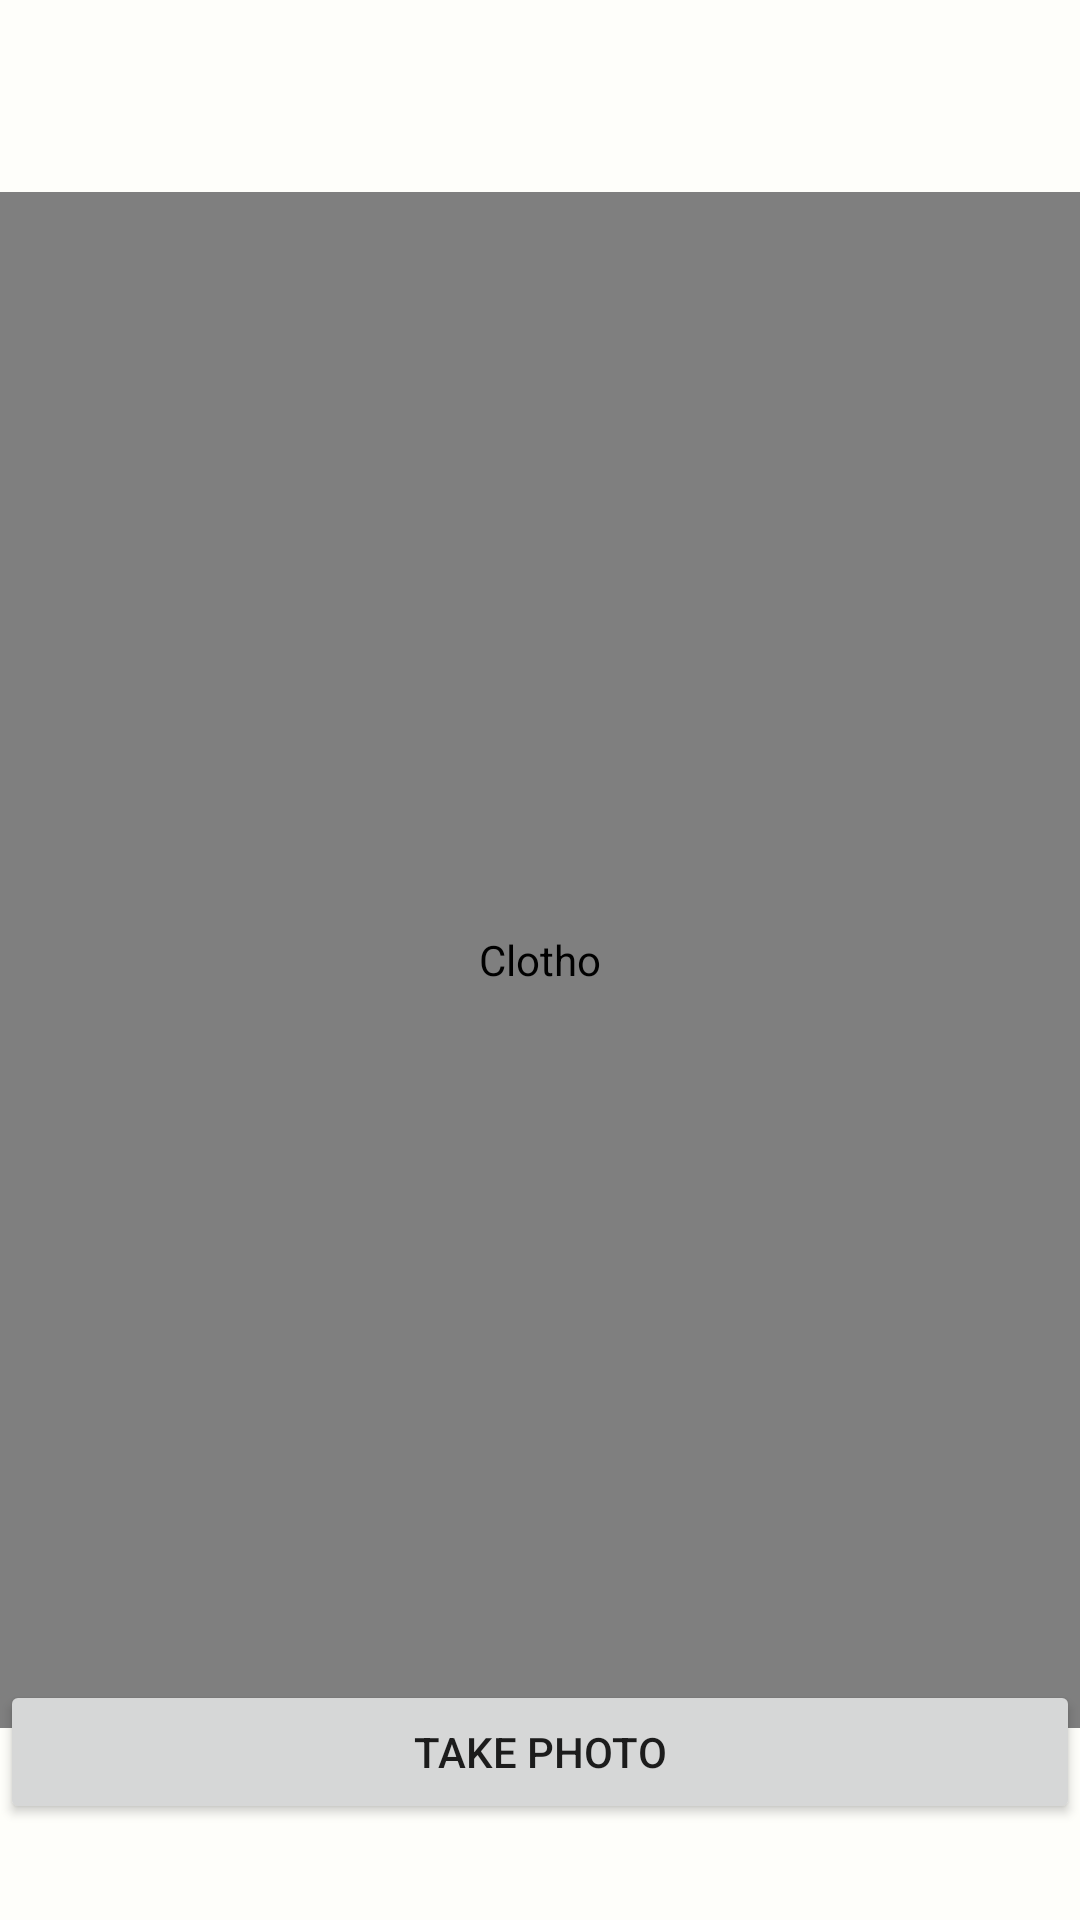

Android layout source for this screen:
<!-- AndroidManifest.xml: application theme Theme.Clotho -->
<!-- res/layout/camera_tool.xml -->
<?xml version="1.0" encoding="utf-8"?>
<androidx.constraintlayout.widget.ConstraintLayout xmlns:android="http://schemas.android.com/apk/res/android"
    xmlns:app="http://schemas.android.com/apk/res-auto"
    xmlns:tools="http://schemas.android.com/tools"
    android:layout_width="match_parent"
    android:layout_height="match_parent"
    android:background="#FEFEFA">

    <Button
        android:id="@+id/btn_retakePhoto"
        android:layout_width="0dp"
        android:layout_height="wrap_content"
        android:layout_marginBottom="32dp"
        android:text="Take photo"
        app:layout_constraintBottom_toBottomOf="parent"
        app:layout_constraintEnd_toEndOf="parent"
        app:layout_constraintStart_toStartOf="parent" />

    <com.visionapi.clotho.ImageClickableView
        android:id="@+id/iv_preview"
        android:layout_width="0dp"
        android:layout_height="512dp"
        android:contentDescription="@string/app_name"
        android:focusableInTouchMode="true"
        android:scaleType="fitCenter"
        app:layout_constraintBottom_toBottomOf="parent"
        app:layout_constraintEnd_toEndOf="parent"
        app:layout_constraintStart_toStartOf="parent"
        app:layout_constraintTop_toTopOf="parent" />

</androidx.constraintlayout.widget.ConstraintLayout>
<!-- resources referenced by this layout -->
<resources>
  <string name="app_name">Clotho</string>
  <style name="Theme.Clotho" parent="Theme.MaterialComponents.DayNight.NoActionBar">
          
          <item name="colorPrimary">@color/blue</item>
          <item name="colorPrimaryVariant">@color/black</item>
          <item name="colorOnPrimary">@color/white</item>
          
          <item name="colorSecondary">@color/blue</item>
          <item name="colorSecondaryVariant">@color/blue</item>
          <item name="colorOnSecondary">@color/black</item>
          
          <item name="android:statusBarColor">?attr/colorPrimaryVariant</item>
          
      </style>
  <color name="blue">#6987C9</color>
  <color name="black">#111619</color>
  <color name="white">#FFFFFFFF</color>
</resources>
